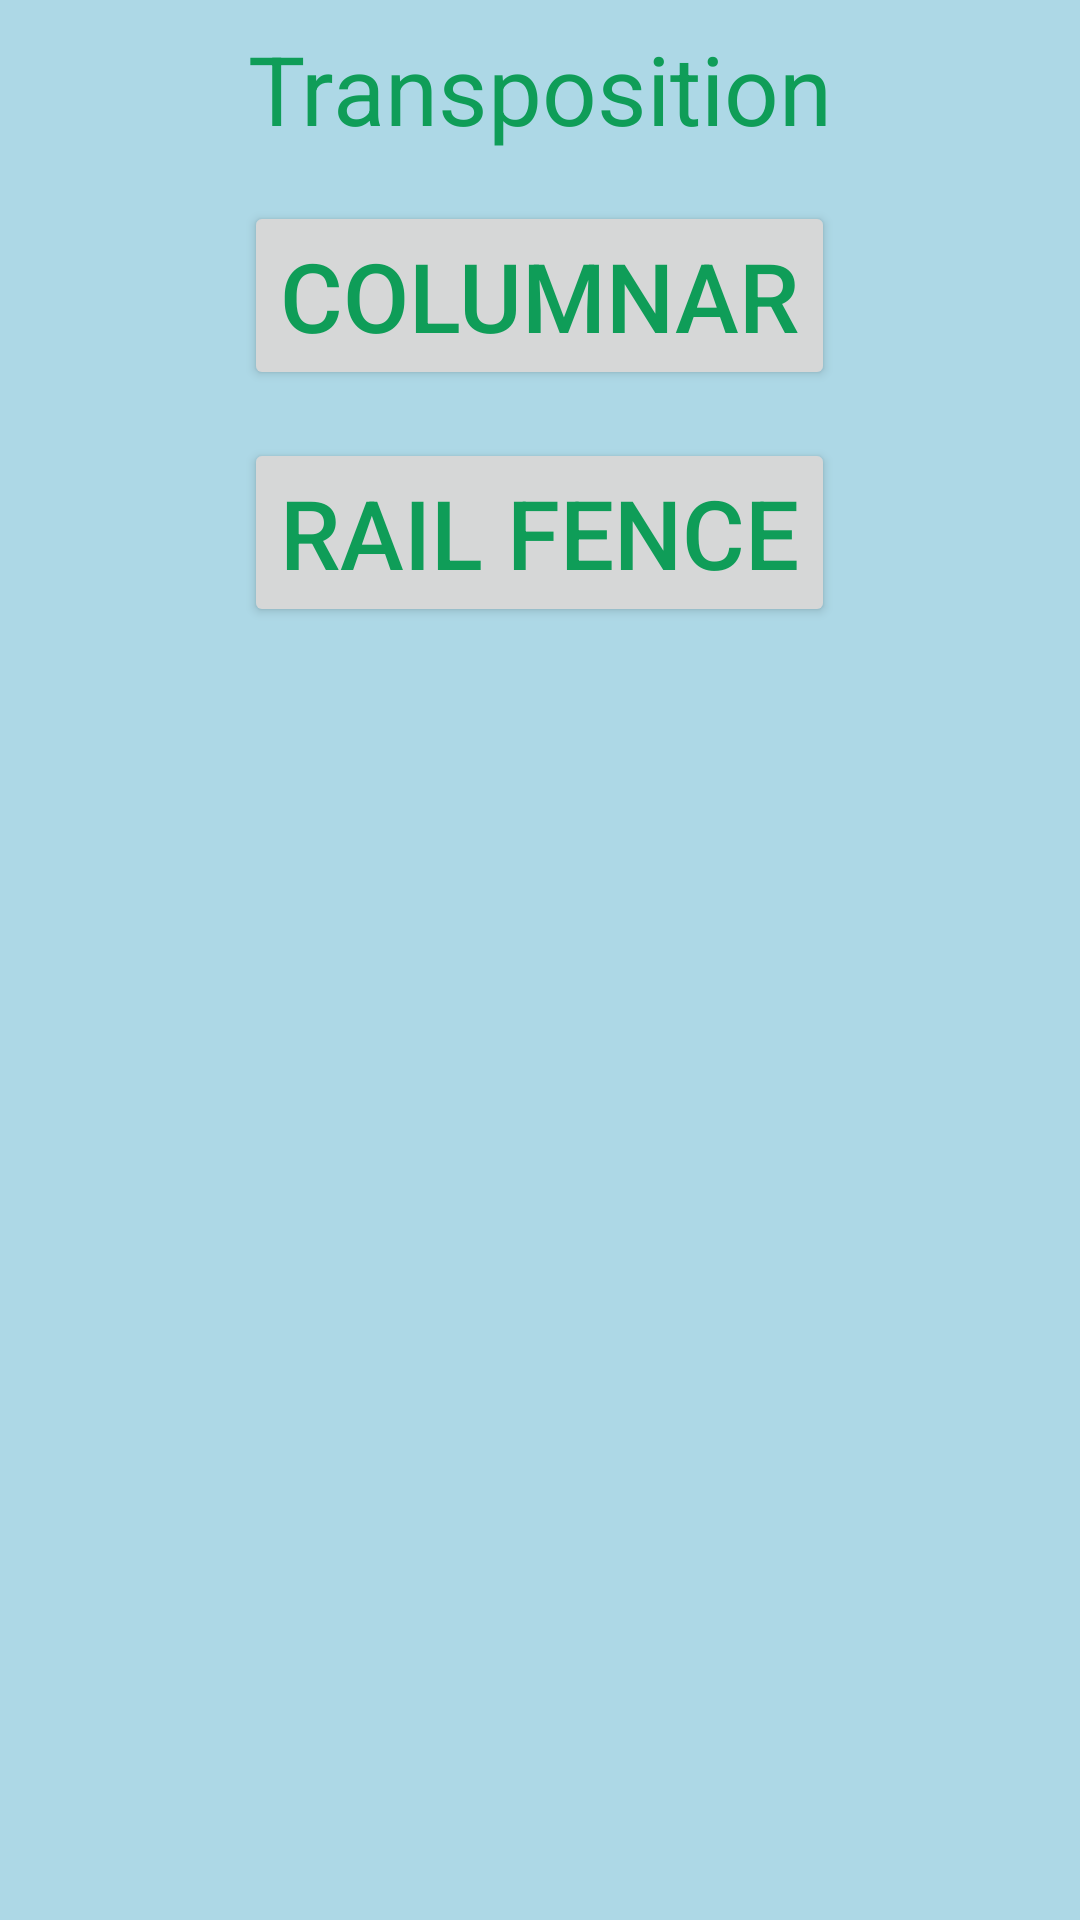

This screen was rendered from an Android layout file. Write that file and the resources it references.
<!-- AndroidManifest.xml: application theme Theme.AndroidCiphers -->
<!-- res/layout/transposition_ciphers_layout.xml -->
<?xml version="1.0" encoding="utf-8"?>
<LinearLayout
    android:id="@+id/llTranspositionCiphers"
    android:orientation="vertical"
    android:layout_height="match_parent"
    android:background="#ADD8E6"
    xmlns:android="http://schemas.android.com/apk/res/android"
    android:layout_width="match_parent">

    <TextView
        android:layout_width="wrap_content"
        android:layout_height="wrap_content"
        android:textSize="32sp"
        android:textColor="#0F9D58"
        android:layout_gravity="center"
        android:layout_margin="8dp"
        android:text="@string/cipher_type_transposition"/>

    <LinearLayout
        android:layout_width="match_parent"
        android:layout_height="wrap_content"
        android:orientation="vertical">

        <Button
            android:id="@+id/btnColumnar"
            android:textSize="32sp"
            android:text="@string/btn_columnar_cipher"
            android:textColor="#0F9D58"
            android:layout_margin="8dp"
            android:layout_gravity="center"
            android:layout_width="wrap_content"
            android:layout_height="wrap_content"/>

        <Button
            android:id="@+id/btnRailFence"
            android:textSize="32sp"
            android:text="@string/btn_rail_fence"
            android:textColor="#0F9D58"
            android:layout_margin="8dp"
            android:layout_gravity="center"
            android:layout_width="wrap_content"
            android:layout_height="wrap_content"/>

    </LinearLayout>

</LinearLayout>
<!-- resources referenced by this layout -->
<resources>
  <string name="btn_columnar_cipher">Columnar</string>
  <string name="btn_rail_fence">Rail fence</string>
  <string name="cipher_type_transposition">Transposition</string>
  <style name="Theme.AndroidCiphers" parent="Base.Theme.AndroidCiphers" />
  <style name="Base.Theme.AndroidCiphers" parent="Theme.Material3.DayNight.NoActionBar">
          
          
      </style>
</resources>
